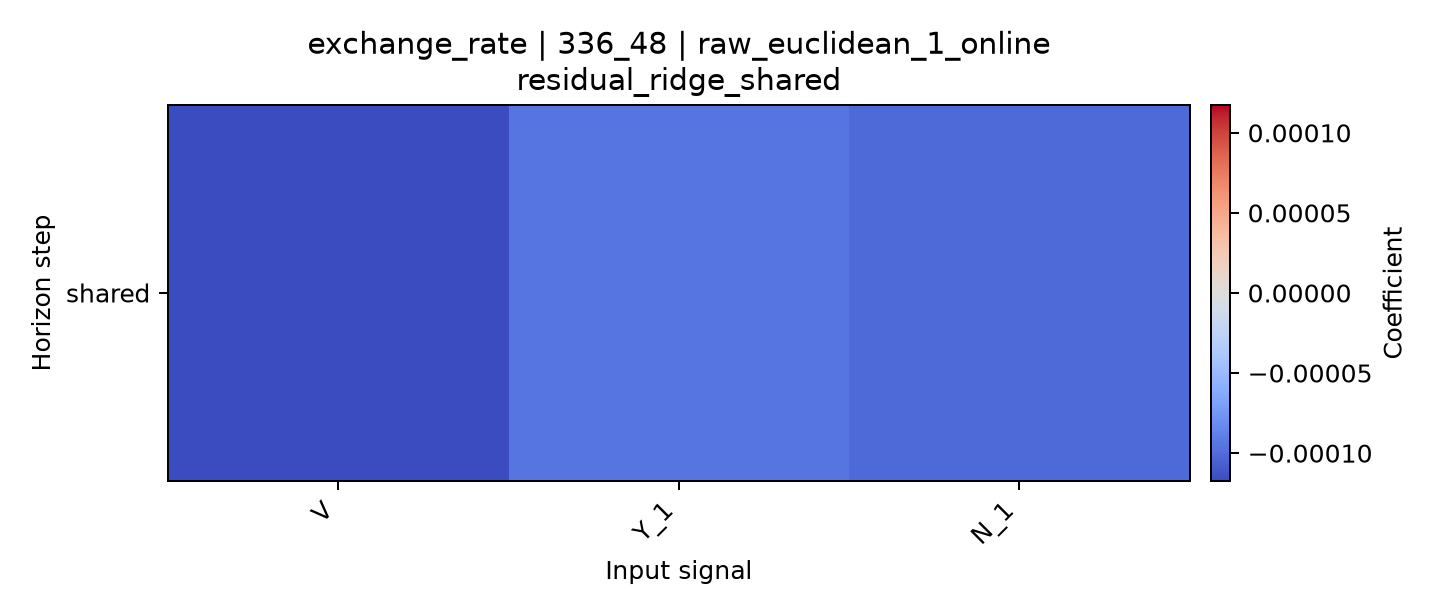

Source data for this figure (header and first rows):
horizon, V, Y_1, N_1
shared, -0.0001174, -9.507775815317252e-05, -0.0001015
